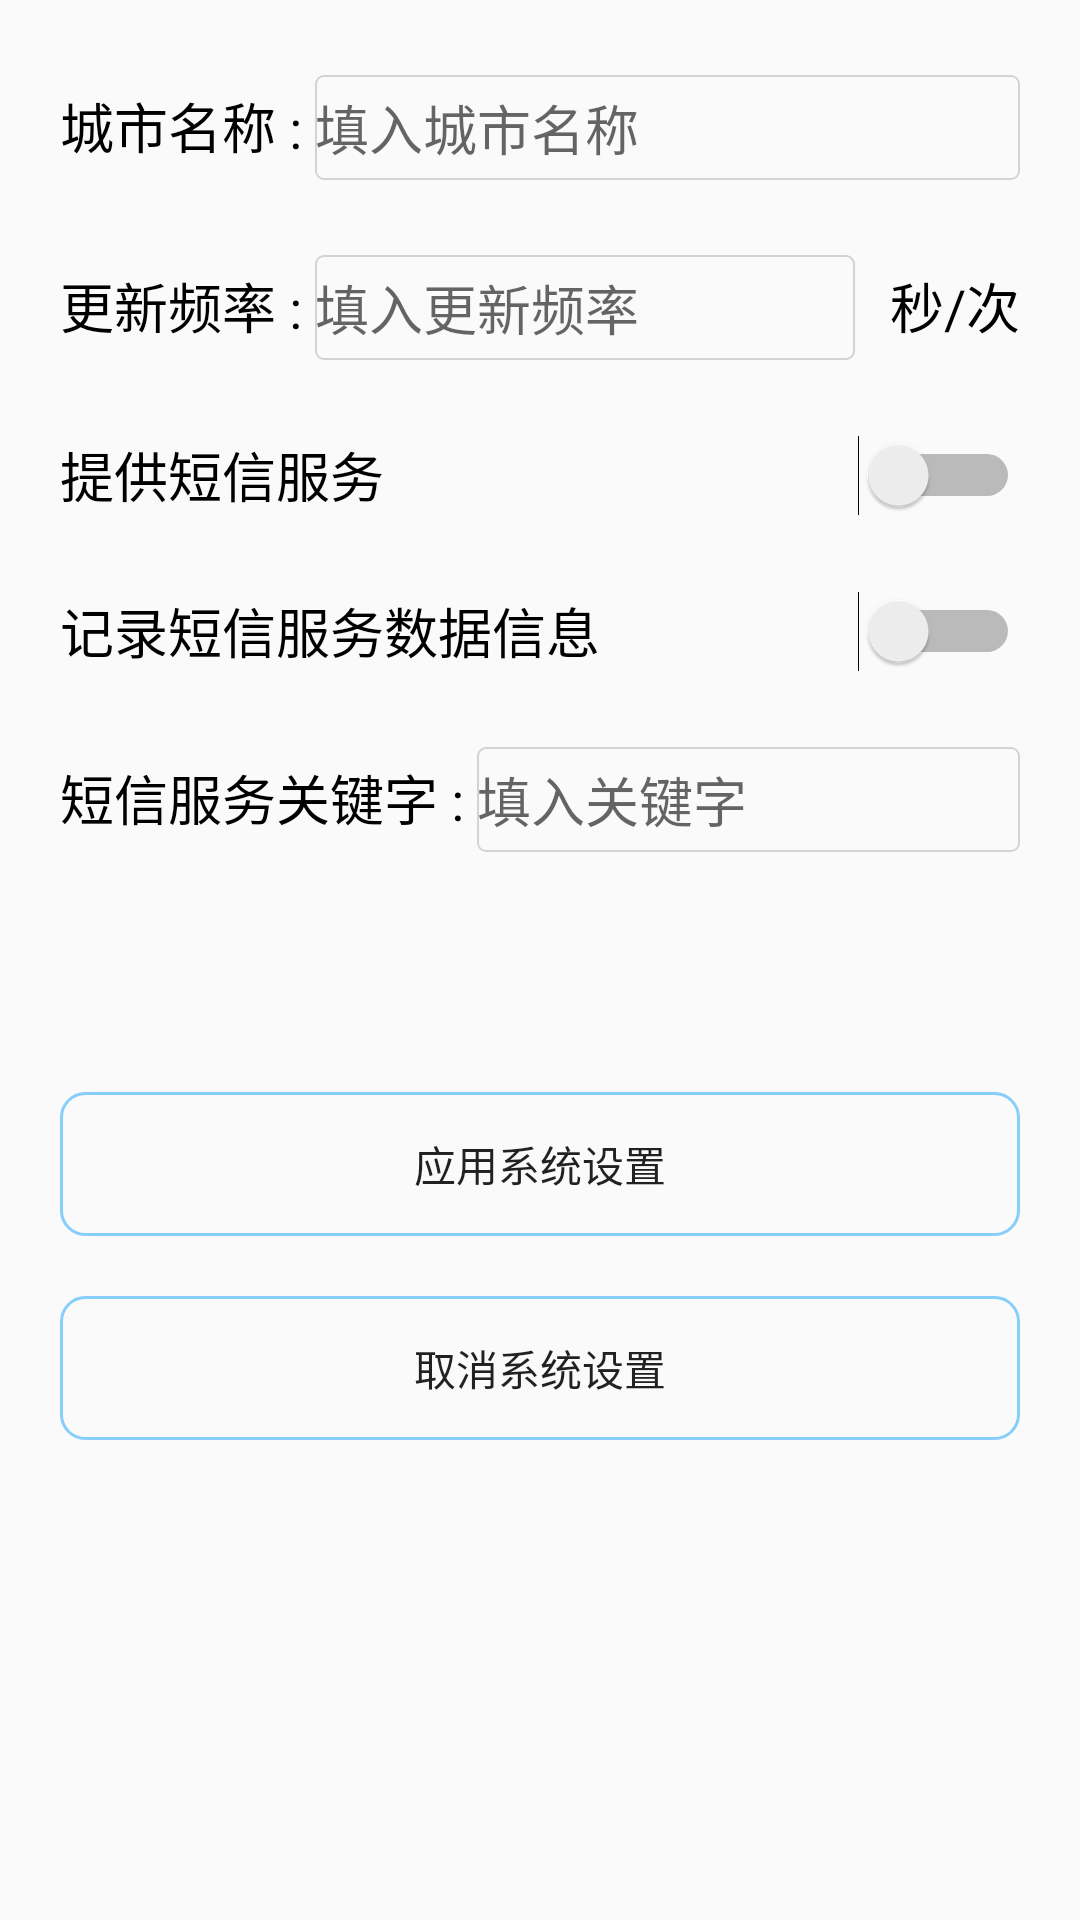

This screen was rendered from an Android layout file. Write that file and the resources it references.
<!-- AndroidManifest.xml: application theme MyAppTheme -->
<!-- res/layout/fragment_system_setting.xml -->
<LinearLayout xmlns:android="http://schemas.android.com/apk/res/android"
    xmlns:tools="http://schemas.android.com/tools"
    android:orientation="vertical"
    android:paddingLeft="20dp"
    android:paddingRight="20dp"
    android:layout_width="match_parent"
    android:layout_height="match_parent"
    tools:context="com.example.zhenmin.weatherpeiyi.fragment.SystemSetting">

    
    <LinearLayout
        android:paddingTop="25dp"
        android:layout_width="match_parent"
        android:orientation="horizontal"
        android:layout_height="wrap_content">
        <TextView

            android:text="城市名称 : "
            android:textSize="18sp"
            android:textColor="#000000"
            android:id="@+id/setting_cityName_key"
            android:layout_width="wrap_content"
            android:layout_height="wrap_content" />
        <EditText
            android:id="@+id/setting_cityName_value"
            android:layout_width="fill_parent"
            android:hint="填入城市名称"
            android:background="@drawable/shape"
            android:textSize="18sp"
            android:textColor="#000000"
            android:layout_height="35dp" />
    </LinearLayout>
        <LinearLayout
            android:layout_marginTop="25dp"
            android:orientation="horizontal"
            android:layout_width="fill_parent"
            android:layout_height="wrap_content">
            <TextView
                android:text="更新频率 : "
                android:textSize="18sp"
                android:textColor="#000000"
                android:id="@+id/setting_refresh_key"
                android:layout_width="wrap_content"
                android:layout_height="wrap_content" />

            <EditText
                android:layout_alignLeft="@id/setting_refresh_key"
                android:id="@+id/setting_refresh_value"
                android:layout_width="180dp"
                android:hint="填入更新频率"
                android:background="@drawable/shape"
                android:textSize="18sp"
                android:textColor="#000000"
                android:layout_height="35dp" />
            <RelativeLayout
                android:layout_width="fill_parent"
                android:layout_height="wrap_content">
                <TextView
                    android:layout_alignParentRight="true"
                    android:text=" 秒/次"
                    android:textSize="18sp"
                    android:textColor="#000000"
                    android:layout_width="wrap_content"
                    android:layout_height="wrap_content"
                    />

            </RelativeLayout>


        </LinearLayout>

    <RelativeLayout
        android:layout_marginTop="25dp"
        android:layout_width="match_parent"
        android:layout_height="wrap_content">
        <TextView
            android:text="提供短信服务"
            android:id="@+id/setting_smsServe_key"
            android:textSize="18sp"
            android:textColor="#000000"
            android:layout_width="wrap_content"
            android:layout_height="wrap_content" />
        <Switch
            android:layout_alignParentRight="true"
            android:id="@+id/cb_smsServe"
            android:layout_width="wrap_content"
            android:layout_height="wrap_content" />
    </RelativeLayout>
    <RelativeLayout
        android:layout_marginTop="25dp"
        android:layout_width="match_parent"
        android:layout_height="wrap_content"
        >
        <TextView
            android:text="记录短信服务数据信息 "
            android:textSize="18sp"
            android:textColor="#000000"
            android:id="@+id/setting_recordData_key"
            android:layout_width="wrap_content"
            android:layout_height="wrap_content" />
        <Switch
            android:layout_alignParentRight="true"
            android:id="@+id/cb_recordData_value"
            android:layout_width="wrap_content"
            android:layout_height="wrap_content"
            />
    </RelativeLayout>
    <LinearLayout
        android:layout_marginTop="25dp"
        android:layout_width="match_parent"
        android:orientation="horizontal"
        android:layout_height="wrap_content">
        <TextView
            android:text="短信服务关键字 : "
            android:textSize="18sp"
            android:textColor="#000000"
            android:id="@+id/setting_serveKeyword_key"
            android:layout_width="wrap_content"
            android:layout_height="wrap_content" />
        <EditText
            android:id="@+id/setting_serveKeyword_value"
            android:layout_width="fill_parent"
            android:hint="填入关键字"
            android:background="@drawable/shape"
            android:textSize="18sp"
            android:textColor="#000000"
            android:layout_height="35dp" />
    </LinearLayout>
    <Button
        android:layout_marginTop="80dp"
        android:background="@drawable/button_shape"
        android:id="@+id/saveSetting"
        android:text="应用系统设置"
        android:layout_width="match_parent"
        android:layout_height="wrap_content" />

    <Button
        android:background="@drawable/button_shape"
        android:layout_below="@id/saveSetting"
        android:layout_marginTop="20dp"
        android:id="@+id/concelSetting"
        android:text="取消系统设置"
        android:layout_width="match_parent"
        android:layout_height="wrap_content" />


</LinearLayout>
<!-- resources referenced by this layout -->
<resources>
  <!-- drawable button_shape (drawable) -->
  <?xml version="1.0" encoding="utf-8"?>
  <selector xmlns:android="http://schemas.android.com/apk/res/android">
  
      <item android:state_pressed="true" >
          <shape>
              <corners android:radius="8dp"/>
              <stroke android:width="1dip" android:color="#87CEFA" />
              <solid android:color="#87CEFA"/>
          </shape>
      </item>
      <item android:state_focused="true" >
          <shape>
              <corners android:radius="8dp"/>
              <stroke android:width="1dip" android:color="#87CEFA" />
              <solid android:color="#F5F5F5"/>
          </shape>
      </item>
      <item >
          <shape>
              <stroke android:width="1dip" android:color="#87CEFA" />
              <corners android:radius="8dip" />
             
          </shape>
      </item>
  </selector>
  <!-- drawable shape (drawable) -->
  <?xml version="1.0" encoding="utf-8"?>
  <shape xmlns:android="http://schemas.android.com/apk/res/android">
      <solid android:color="#00ff00ff"/>
      <corners android:radius="8px"/>
      <stroke android:color="#D3D3D3"
          android:width="2px"
          />
  </shape>
  <style name="MyAppTheme" parent="AppTheme">
          <item name="android:windowNoTitle">true</item>
      </style>
  <style name="AppTheme" parent="Theme.AppCompat.Light.DarkActionBar">
          <item name="android:windowNoTitle">true</item>
      </style>
</resources>
